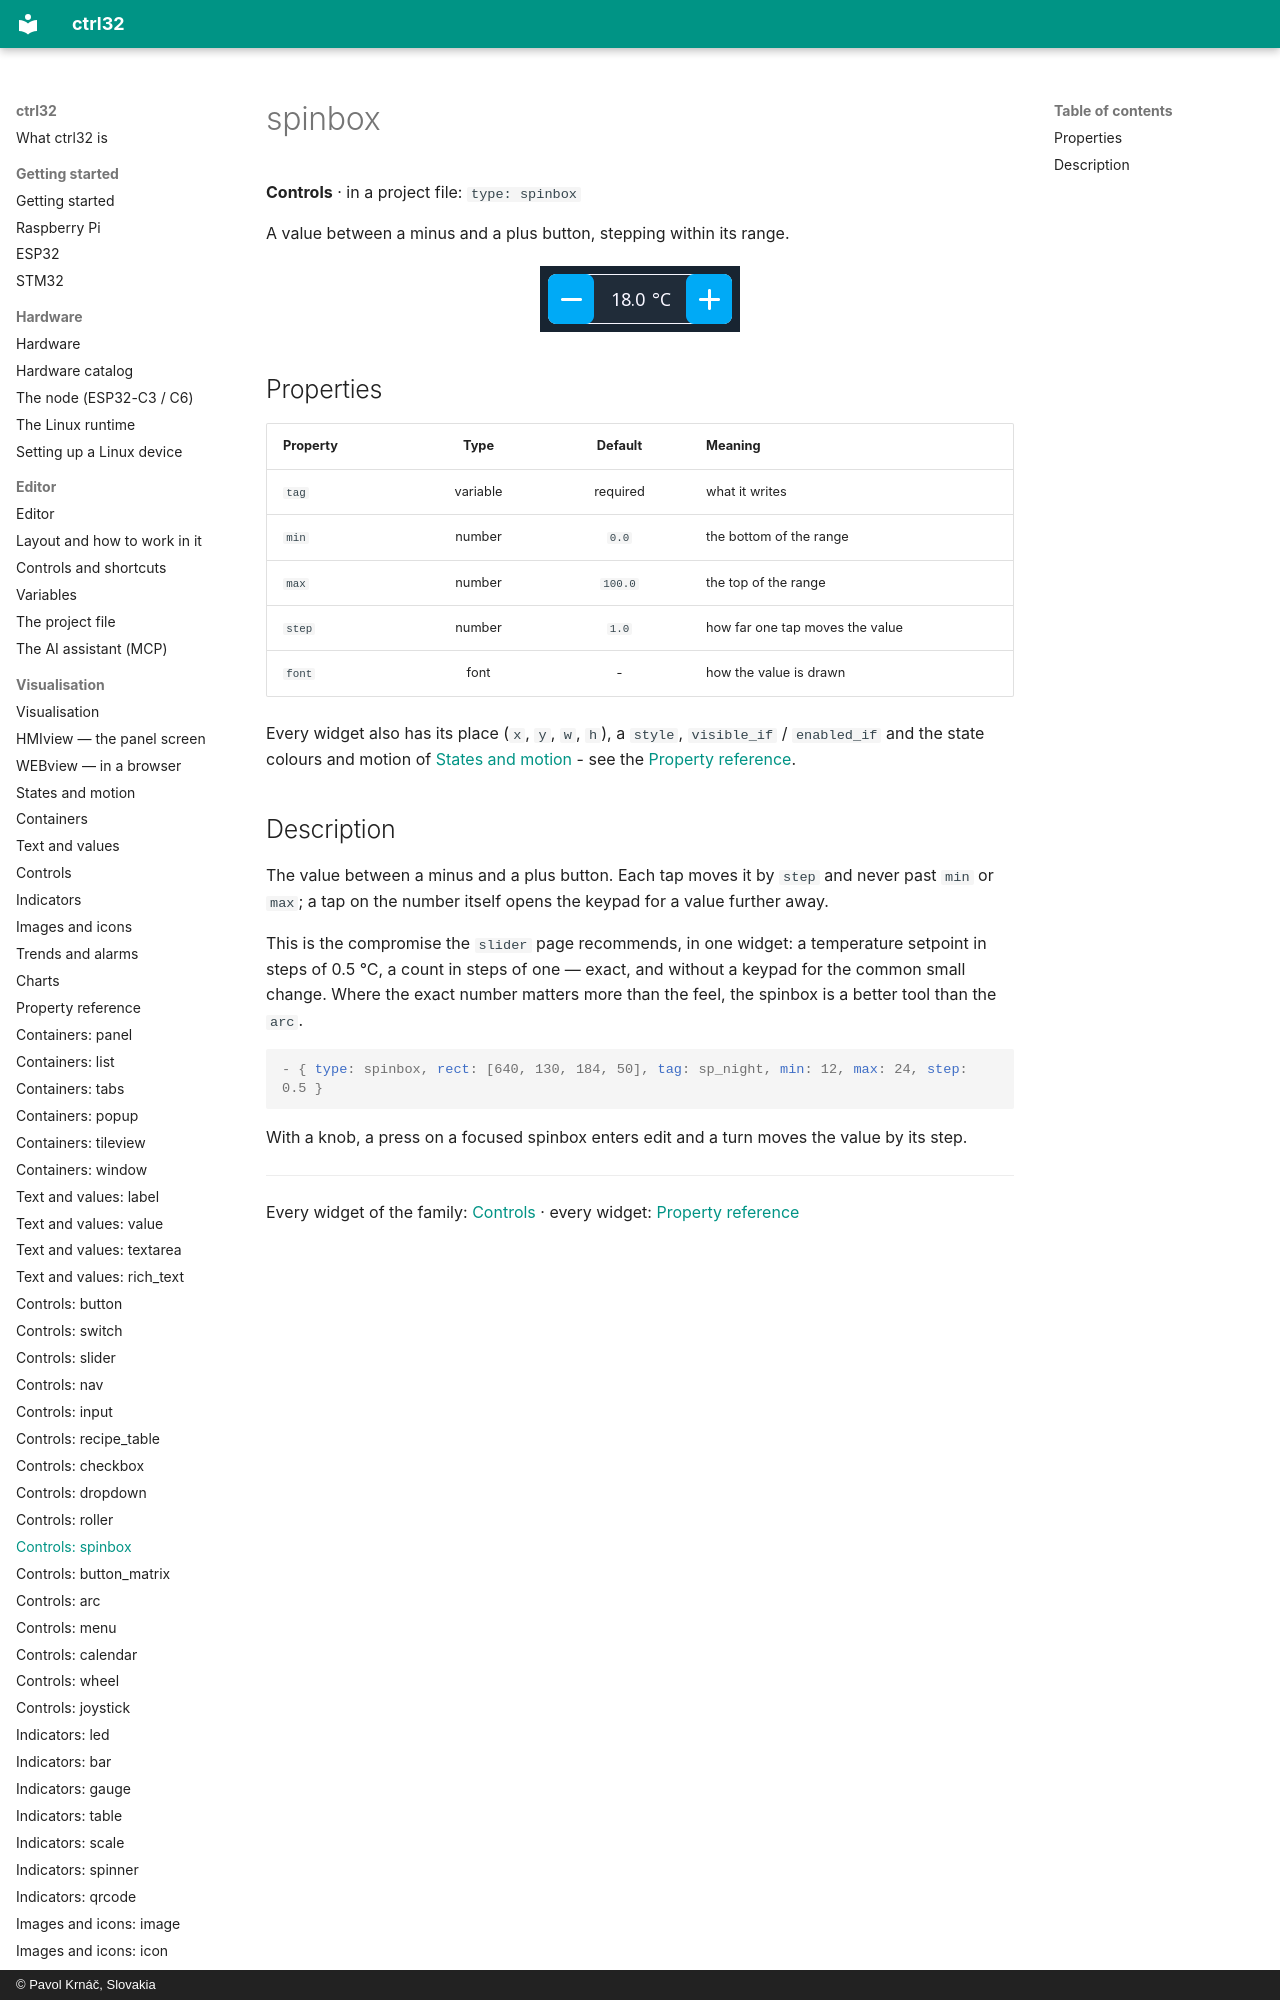

repository: ctrl32/docs · page: w-spinbox/index.html · generator: mkdocs · copyright: © Pavol Krnáč, Slovakia

---
image: img/wl-spinbox.webp
image_alt: "The spinbox widget on a screen"
---

# spinbox

**Controls** · in a project file: `type: spinbox`

A value between a minus and a plus button, stepping within its range.

![The spinbox widget on a screen](img/wl-spinbox.webp){: .sb-center}
